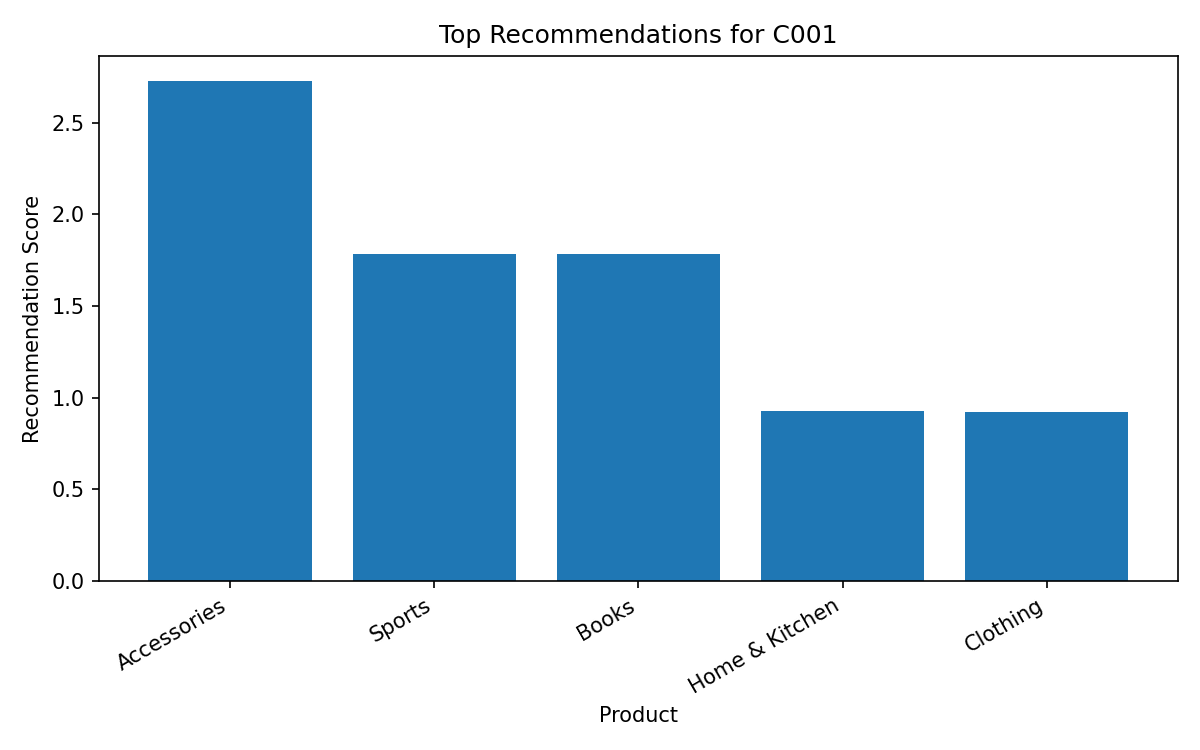

The data file committed next to this chart (first rows):
Product, Recommendation Score
Accessories, 2.727
Sports, 1.783
Books, 1.783
Home & Kitchen, 0.9303
Clothing, 0.9245
